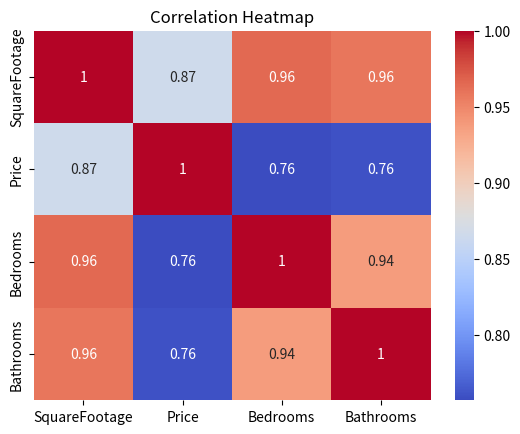
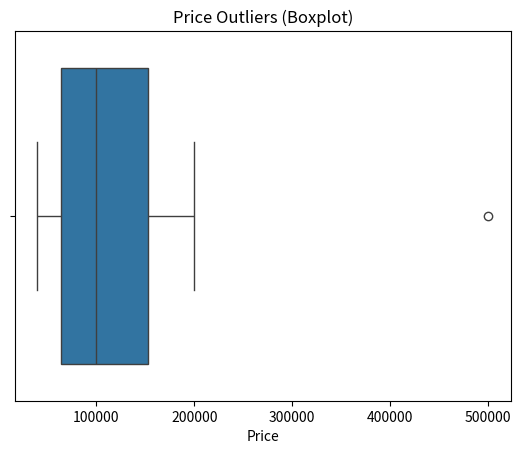

These charts were generated, in order, by the following Python code:
import pandas as pd
import seaborn as sns
import matplotlib.pyplot as plt
import numpy as np
data = {
    "SquareFootage": [800,1000,1200,1500,1800,2000,2200,2500,3000,3500],
    "Price": [40000,50000,60000,75000,90000,110000,130000,160000,200000,500000],  # 500000 is an outlier
    "Bedrooms": [1,2,2,3,3,3,4,4,5,5],
    "Bathrooms": [1,1,2,2,2,3,3,3,4,4]
}
df = pd.DataFrame(data)
print("\nCorrelation Matrix:\n")
corr_matrix = df.corr()
print(corr_matrix)
plt.figure()
sns.heatmap(corr_matrix, annot=True, cmap="coolwarm")
plt.title("Correlation Heatmap")
plt.show()
print("\nHighly Correlated Features (>|0.8|):\n")
for i in range(len(corr_matrix.columns)):
    for j in range(i):
        if abs(corr_matrix.iloc[i, j]) > 0.8:
            col1 = corr_matrix.columns[i]
            col2 = corr_matrix.columns[j]
            corr_value = corr_matrix.iloc[i, j]
            print(f"{col1} and {col2} --> Correlation: {corr_value:.2f}")
plt.figure()
sns.boxplot(x=df["Price"])
plt.title("Price Outliers (Boxplot)")
plt.show()
Q1 = df["Price"].quantile(0.25)
Q3 = df["Price"].quantile(0.75)
IQR = Q3 - Q1
lower_bound = Q1 - 1.5 * IQR
upper_bound = Q3 + 1.5 * IQR
outliers = df[(df["Price"] < lower_bound) | (df["Price"] > upper_bound)]
print("\nOutliers Detected Using IQR Method:\n")
print(outliers)